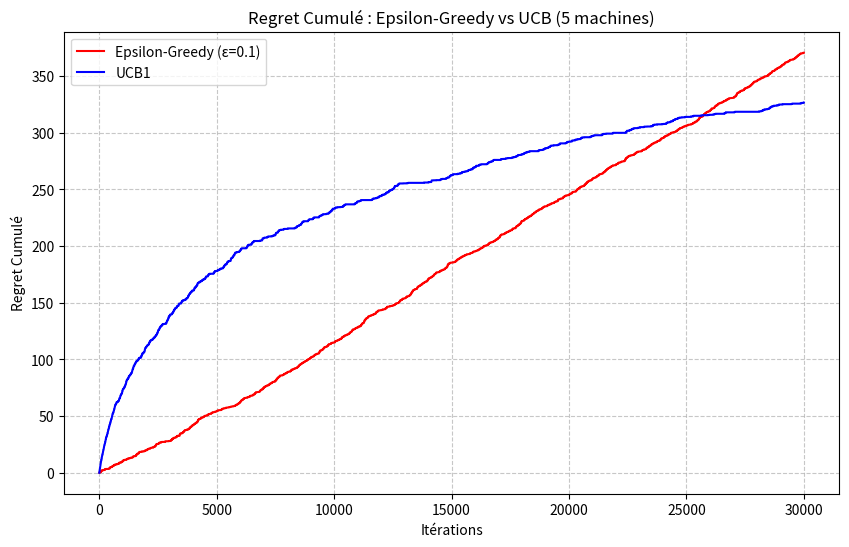

Write the Python code that produced this figure.
import numpy as np
import matplotlib.pyplot as plt

class Bras:
    def __init__(self, possibilites, probas):
        self.possibilites = np.array(possibilites)
        self.probas = np.array(probas)
        self.moyenne = np.sum(self.possibilites * self.probas)

    def pull(self):
        return np.random.choice(self.possibilites, p=self.probas)

class MultiArmedBandit:
    def __init__(self, bras):
        self.bras = bras

    def pull_bras(self, bras_index):
        return self.bras[bras_index].pull()


class EpsilonGreedy:
    def __init__(self, n_arms, epsilon=0.1):
        self.n_arms = n_arms
        self.epsilon = epsilon
        
        self.counts = np.zeros(n_arms)
        self.values = np.zeros(n_arms)

    def select_arm(self):
        if np.random.random() < self.epsilon:
            return np.random.randint(self.n_arms)
        else:
            return np.argmax(self.values)

    def update(self, arm_index, reward):
        self.counts[arm_index] += 1
        n = self.counts[arm_index]
        
        moy = self.values[arm_index]
        new_moy = moy + (1 / n) * (reward - moy)
        self.values[arm_index] = new_moy


class UCB:
    def __init__(self, n_arms):
        self.n_arms = n_arms
        self.counts = np.zeros(n_arms)
        self.values = np.zeros(n_arms)
        self.t = 0

    def select_arm(self):
        self.t += 1

        if self.t <= self.n_arms:
            return np.argmin(self.counts) #on tire une fois chaque bras pour eviter la division par 0
        
        bonus = np.sqrt(2*np.log(self.t) / self.counts)
        ucb_values = self.values + bonus
        return np.argmax(ucb_values)

    def update(self, arm_index, reward):
        self.counts[arm_index] += 1
        n = self.counts[arm_index]

        moy = self.values[arm_index]
        new_moy = moy + (1 / n) * (reward - moy)
        self.values[arm_index] = new_moy

def randomNumberArray(n:int):
    rng = np.random.default_rng()
    return rng.random(n)


def randomProbabilityArray(n: int):
    rng = np.random.default_rng()
    q = rng.random(n)
    Q = np.sum(q)
    p = q / Q
    return p


def generate_random_bandit(nb_machines):
    bras_list = []
    
    for _ in range(nb_machines):
        n_outcomes = np.random.randint(2, 6)
        possibilites = randomNumberArray(n_outcomes)
        probas = randomProbabilityArray(n_outcomes)
        bras_list.append(Bras(possibilites, probas))
        
    return MultiArmedBandit(bras_list)


def test(nb_machines, nb_iter, algo_class,bandit_fixe=None):
    
    
    if bandit_fixe is None:
        bandit = generate_random_bandit(nb_machines)
    else:
        bandit = bandit_fixe

    agent = algo_class(nb_machines)
    
    moyennes = [b.moyenne for b in bandit.bras]
    meilleure_moyenne = max(moyennes)
    
    regret_cumule = 0
    historique_regret = []

    for _ in range(nb_iter):
        choix = agent.select_arm()
        reward = bandit.pull_bras(choix)
        agent.update(choix, reward)
        
        regret_cumule += meilleure_moyenne - bandit.bras[choix].moyenne
        historique_regret.append(regret_cumule)

    return historique_regret, agent, moyennes

n_m = 5
n_i = 30000
bandit_commun = generate_random_bandit(n_m)
regret_eps, agent_eps, moyennes_eps = test(n_m, n_i, EpsilonGreedy)
regret_ucb, agent_ucb, moyennes_ucb = test(n_m, n_i, UCB)

plt.figure(figsize=(10, 6))
plt.plot(regret_eps, label="Epsilon-Greedy (ε=0.1)", color='red')
plt.plot(regret_ucb, label="UCB1", color='blue')
plt.title(f"Regret Cumulé : Epsilon-Greedy vs UCB ({n_m} machines)")
plt.xlabel("Itérations")
plt.ylabel("Regret Cumulé")
plt.legend()
plt.grid(True, linestyle='--', alpha=0.7)
plt.show()

print(f"Regret final Epsilon-Greedy : {regret_eps[-1]:.2f}")
print(f"Regret final UCB : {regret_ucb[-1]:.2f}")
